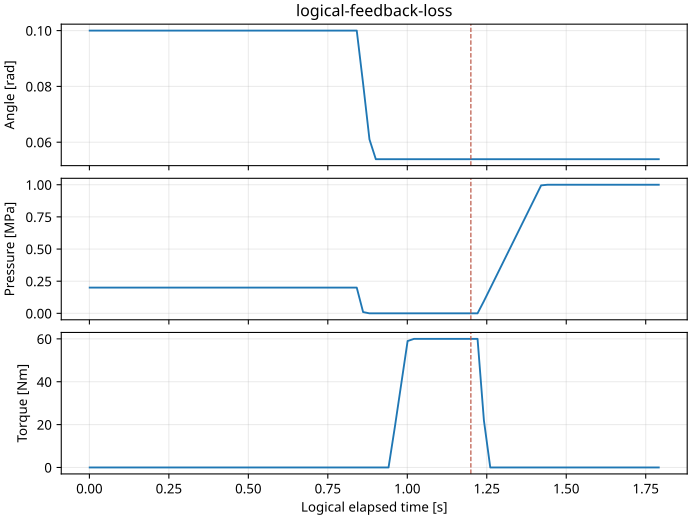

The file beside this chart, header and first rows:
elapsed_ms, source_ns, epoch, run_gate, normal_armed, protected_all, management, coordinator_fault, stop_state, angle_rad, pressure_pa, torque_nm, bus_v, soc, steering_source_ns, brake_source_ns, drive_source_ns, command_source_ns, command_root_sequence
1, 1001000000, 0, 0, 0, 0, 0, 0, 0, 0.1, 200000, 0, 0, 0.63, 0, 0, 0, 0, 0
21, 1021000000, 0, 0, 0, 0, 0, 0, 0, 0.1, 200000, 0, 0, 0.63, 0, 0, 0, 0, 0
41, 1041000000, 1, 1, 0, 0, 1, 0, 1, 0.1, 200000, 0, 0, 0.63, 1031000000, 1031000000, 1031000000, 0, 0
61, 1061000000, 1, 1, 0, 0, 3, 0, 1, 0.1, 200000, 0, 0, 0.63, 1051000000, 1051000000, 1051000000, 0, 0
81, 1081000000, 1, 1, 0, 0, 3, 0, 1, 0.1, 200000, 0, 0, 0.63, 1071000000, 1071000000, 1071000000, 0, 0
101, 1101000000, 1, 1, 0, 0, 3, 0, 1, 0.1, 200000, 0, 0, 0.63, 1091000000, 1091000000, 1091000000, 0, 0
121, 1121000000, 1, 1, 0, 0, 3, 0, 1, 0.1, 200000, 0, 0, 0.63, 1111000000, 1111000000, 1111000000, 0, 0
141, 1141000000, 1, 1, 0, 0, 3, 0, 1, 0.1, 200000, 0, 0, 0.63, 1131000000, 1131000000, 1131000000, 0, 0
161, 1161000000, 1, 1, 0, 0, 3, 0, 1, 0.1, 200000, 0, 0, 0.63, 1151000000, 1151000000, 1151000000, 0, 0
181, 1181000000, 1, 1, 0, 0, 3, 0, 1, 0.1, 200000, 0, 0, 0.63, 1171000000, 1171000000, 1171000000, 0, 0
201, 1201000000, 1, 1, 0, 0, 3, 0, 1, 0.1, 200000, 0, 0, 0.63, 1191000000, 1191000000, 1191000000, 0, 0
221, 1221000000, 1, 1, 0, 0, 3, 0, 1, 0.1, 200000, 0, 34.39, 0.63, 1211000000, 1211000000, 1211000000, 0, 0
241, 1241000000, 1, 1, 0, 0, 3, 0, 1, 0.1, 200000, 0, 100.6, 0.63, 1231000000, 1231000000, 1231000000, 0, 0
261, 1261000000, 1, 1, 0, 0, 3, 0, 1, 0.1, 200000, 0, 154.8, 0.63, 1251000000, 1251000000, 1251000000, 0, 0
281, 1281000000, 1, 1, 0, 0, 3, 0, 1, 0.1, 200000, 0, 199.2, 0.63, 1271000000, 1271000000, 1271000000, 0, 0
301, 1301000000, 1, 1, 0, 0, 3, 0, 1, 0.1, 200000, 0, 235.6, 0.63, 1291000000, 1291000000, 1291000000, 0, 0
321, 1321000000, 1, 1, 0, 0, 3, 0, 1, 0.1, 200000, 0, 265.4, 0.63, 1311000000, 1311000000, 1311000000, 0, 0
341, 1341000000, 1, 1, 0, 0, 3, 0, 1, 0.1, 200000, 0, 289.7, 0.63, 1331000000, 1331000000, 1331000000, 0, 0
361, 1361000000, 1, 1, 0, 0, 3, 0, 1, 0.1, 200000, 0, 309.7, 0.63, 1351000000, 1351000000, 1351000000, 0, 0
381, 1381000000, 1, 1, 0, 0, 3, 0, 1, 0.1, 200000, 0, 326.1, 0.63, 1371000000, 1371000000, 1371000000, 0, 0
401, 1401000000, 1, 1, 0, 0, 3, 0, 1, 0.1, 200000, 0, 339.4, 0.63, 1391000000, 1391000000, 1391000000, 0, 0
421, 1421000000, 1, 1, 0, 0, 3, 0, 1, 0.1, 200000, 0, 350.4, 0.63, 1411000000, 1411000000, 1411000000, 0, 0
441, 1441000000, 1, 1, 0, 0, 3, 0, 1, 0.1, 200000, 0, 359.4, 0.63, 1431000000, 1431000000, 1431000000, 0, 0
461, 1461000000, 1, 1, 0, 0, 3, 0, 1, 0.1, 200000, 0, 366.7, 0.63, 1451000000, 1451000000, 1451000000, 0, 0
481, 1481000000, 1, 1, 0, 0, 3, 0, 1, 0.1, 200000, 0, 372.8, 0.63, 1471000000, 1471000000, 1471000000, 0, 0
501, 1501000000, 1, 1, 0, 0, 3, 0, 1, 0.1, 200000, 0, 377.7, 0.63, 1491000000, 1491000000, 1491000000, 0, 0
521, 1521000000, 1, 1, 0, 0, 3, 0, 1, 0.1, 200000, 0, 381.7, 0.63, 1511000000, 1511000000, 1511000000, 0, 0
541, 1541000000, 1, 1, 0, 0, 3, 0, 1, 0.1, 200000, 0, 385, 0.63, 1531000000, 1531000000, 1531000000, 0, 0
561, 1561000000, 1, 1, 0, 0, 3, 0, 1, 0.1, 200000, 0, 387.7, 0.63, 1551000000, 1551000000, 1551000000, 0, 0
581, 1581000000, 1, 1, 0, 0, 3, 0, 1, 0.1, 200000, 0, 390, 0.63, 1571000000, 1571000000, 1571000000, 0, 0
601, 1601000000, 1, 1, 0, 0, 3, 0, 1, 0.1, 200000, 0, 391.8, 0.63, 1591000000, 1591000000, 1591000000, 0, 0
621, 1621000000, 1, 1, 0, 0, 3, 0, 1, 0.1, 200000, 0, 393.3, 0.63, 1611000000, 1611000000, 1611000000, 0, 0
641, 1641000000, 1, 1, 0, 0, 3, 0, 1, 0.1, 200000, 0, 394.5, 0.63, 1631000000, 1631000000, 1631000000, 0, 0
661, 1661000000, 1, 1, 0, 0, 3, 0, 1, 0.1, 200000, 0, 395.5, 0.63, 1651000000, 1651000000, 1651000000, 0, 0
681, 1681000000, 1, 1, 0, 0, 3, 0, 1, 0.1, 200000, 0, 396.3, 0.63, 1671000000, 1671000000, 1671000000, 0, 0
701, 1701000000, 1, 1, 0, 0, 3, 0, 1, 0.1, 200000, 0, 397, 0.63, 1691000000, 1691000000, 1691000000, 0, 0
721, 1721000000, 1, 1, 0, 0, 3, 0, 1, 0.1, 200000, 0, 397.5, 0.63, 1711000000, 1711000000, 1711000000, 0, 0
741, 1741000000, 1, 1, 0, 0, 3, 0, 1, 0.1, 200000, 0, 400, 0.63, 1731000000, 1731000000, 1731000000, 0, 0
761, 1761000000, 1, 1, 0, 0, 3, 0, 1, 0.1, 200000, 0, 400, 0.63, 1751000000, 1751000000, 1751000000, 0, 0
781, 1781000000, 1, 1, 1, 0, 4, 0, 1, 0.1, 200000, 0, 400, 0.63, 1771000000, 1771000000, 1771000000, 0, 0
801, 1801000000, 1, 1, 1, 0, 4, 0, 1, 0.1, 200000, 0, 400, 0.63, 1791000000, 1791000000, 1791000000, 1785200000, 0
821, 1821000000, 1, 1, 1, 0, 4, 0, 1, 0.1, 200000, 0, 400, 0.63, 1811000000, 1811000000, 1811000000, 1805200000, 1
841, 1841000000, 1, 1, 1, 0, 4, 0, 1, 0.1, 200000, 0, 400, 0.63, 1831000000, 1831000000, 1831000000, 1825200000, 2
861, 1861000000, 1, 1, 1, 0, 4, 0, 1, 0.081, 10000, 0, 400, 0.63, 1851000000, 1851000000, 1851000000, 1845200000, 3
881, 1881000000, 1, 1, 1, 0, 4, 0, 1, 0.061, 0, 0, 400, 0.63, 1871000000, 1871000000, 1871000000, 1865200000, 4
901, 1901000000, 1, 1, 1, 0, 4, 0, 1, 0.0539, 0, 0, 400, 0.63, 1891000000, 1891000000, 1891000000, 1885200000, 5
921, 1921000000, 1, 1, 1, 0, 4, 0, 1, 0.0539, 0, 0, 400, 0.63, 1911000000, 1911000000, 1911000000, 1905200000, 6
941, 1941000000, 1, 1, 1, 0, 4, 0, 1, 0.0539, 0, 0, 400, 0.63, 1931000000, 1931000000, 1931000000, 1925200000, 7
961, 1961000000, 1, 1, 1, 0, 4, 0, 1, 0.0539, 0, 19, 400, 0.63, 1951000000, 1951000000, 1951000000, 1945200000, 8
981, 1981000000, 1, 1, 1, 0, 4, 0, 1, 0.0539, 0, 39, 400, 0.63, 1971000000, 1971000000, 1971000000, 1965200000, 9
1001, 2001000000, 1, 1, 1, 0, 4, 0, 1, 0.0539, 0, 59, 400, 0.63, 1991000000, 1991000000, 1991000000, 1985200000, 10
1021, 2021000000, 1, 1, 1, 0, 4, 0, 1, 0.0539, 0, 60, 400, 0.63, 2011000000, 2011000000, 2011000000, 2005200000, 11
1041, 2041000000, 1, 1, 1, 0, 4, 0, 1, 0.0539, 0, 60, 400, 0.63, 2031000000, 2031000000, 2031000000, 2025200000, 12
1061, 2061000000, 1, 1, 1, 0, 4, 0, 1, 0.0539, 0, 60, 400, 0.63, 2051000000, 2051000000, 2051000000, 2045200000, 13
1081, 2081000000, 1, 1, 1, 0, 4, 0, 1, 0.0539, 0, 60, 400, 0.63, 2071000000, 2071000000, 2071000000, 2065200000, 14
1101, 2101000000, 1, 1, 1, 0, 4, 0, 1, 0.0539, 0, 60, 400, 0.63, 2091000000, 2091000000, 2091000000, 2085200000, 15
1121, 2121000000, 1, 1, 1, 0, 4, 0, 1, 0.0539, 0, 60, 400, 0.63, 2111000000, 2111000000, 2111000000, 2105200000, 16
1141, 2141000000, 1, 1, 1, 0, 4, 0, 1, 0.0539, 0, 60, 400, 0.63, 2131000000, 2131000000, 2131000000, 2125200000, 17
1161, 2161000000, 1, 1, 1, 0, 4, 0, 1, 0.0539, 0, 60, 400, 0.63, 2151000000, 2151000000, 2151000000, 2145200000, 18
1181, 2181000000, 1, 1, 1, 0, 4, 0, 1, 0.0539, 0, 60, 400, 0.63, 2171000000, 2171000000, 2171000000, 2165200000, 19
... 31 more rows
